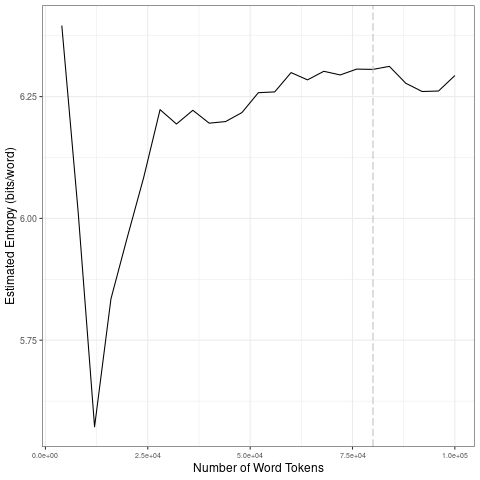

The file beside this chart, header and first rows:
file, entropy.Corpus.Size, entropy.Entropy, sd.Corpus.Size, sd.SD
data/2021_by_fr/2021-08-06_tokens_1-gram…, 4000, 6.396, 20000, 0.2994
data/2021_by_fr/2021-08-06_tokens_1-gram…, 8000, 6.012, 40000, 0.05743
data/2021_by_fr/2021-08-06_tokens_1-gram…, 12000, 5.572, 60000, 0.03943
data/2021_by_fr/2021-08-06_tokens_1-gram…, 16000, 5.835, 80000, 0.009293
data/2021_by_fr/2021-08-06_tokens_1-gram…, 20000, 5.961, 1e+05, 0.02197
data/2021_by_fr/2021-08-06_tokens_1-gram…, 24000, 6.084, 20000, 0.2994
data/2021_by_fr/2021-08-06_tokens_1-gram…, 28000, 6.223, 40000, 0.05743
data/2021_by_fr/2021-08-06_tokens_1-gram…, 32000, 6.194, 60000, 0.03943
data/2021_by_fr/2021-08-06_tokens_1-gram…, 36000, 6.222, 80000, 0.009293
data/2021_by_fr/2021-08-06_tokens_1-gram…, 40000, 6.196, 1e+05, 0.02197
data/2021_by_fr/2021-08-06_tokens_1-gram…, 44000, 6.199, 20000, 0.2994
data/2021_by_fr/2021-08-06_tokens_1-gram…, 48000, 6.217, 40000, 0.05743
data/2021_by_fr/2021-08-06_tokens_1-gram…, 52000, 6.258, 60000, 0.03943
data/2021_by_fr/2021-08-06_tokens_1-gram…, 56000, 6.26, 80000, 0.009293
data/2021_by_fr/2021-08-06_tokens_1-gram…, 60000, 6.299, 1e+05, 0.02197
data/2021_by_fr/2021-08-06_tokens_1-gram…, 64000, 6.284, 20000, 0.2994
data/2021_by_fr/2021-08-06_tokens_1-gram…, 68000, 6.302, 40000, 0.05743
data/2021_by_fr/2021-08-06_tokens_1-gram…, 72000, 6.294, 60000, 0.03943
data/2021_by_fr/2021-08-06_tokens_1-gram…, 76000, 6.306, 80000, 0.009293
data/2021_by_fr/2021-08-06_tokens_1-gram…, 80000, 6.306, 1e+05, 0.02197
data/2021_by_fr/2021-08-06_tokens_1-gram…, 84000, 6.312, 20000, 0.2994
data/2021_by_fr/2021-08-06_tokens_1-gram…, 88000, 6.277, 40000, 0.05743
data/2021_by_fr/2021-08-06_tokens_1-gram…, 92000, 6.26, 60000, 0.03943
data/2021_by_fr/2021-08-06_tokens_1-gram…, 96000, 6.261, 80000, 0.009293
data/2021_by_fr/2021-08-06_tokens_1-gram…, 1e+05, 6.293, 1e+05, 0.02197
